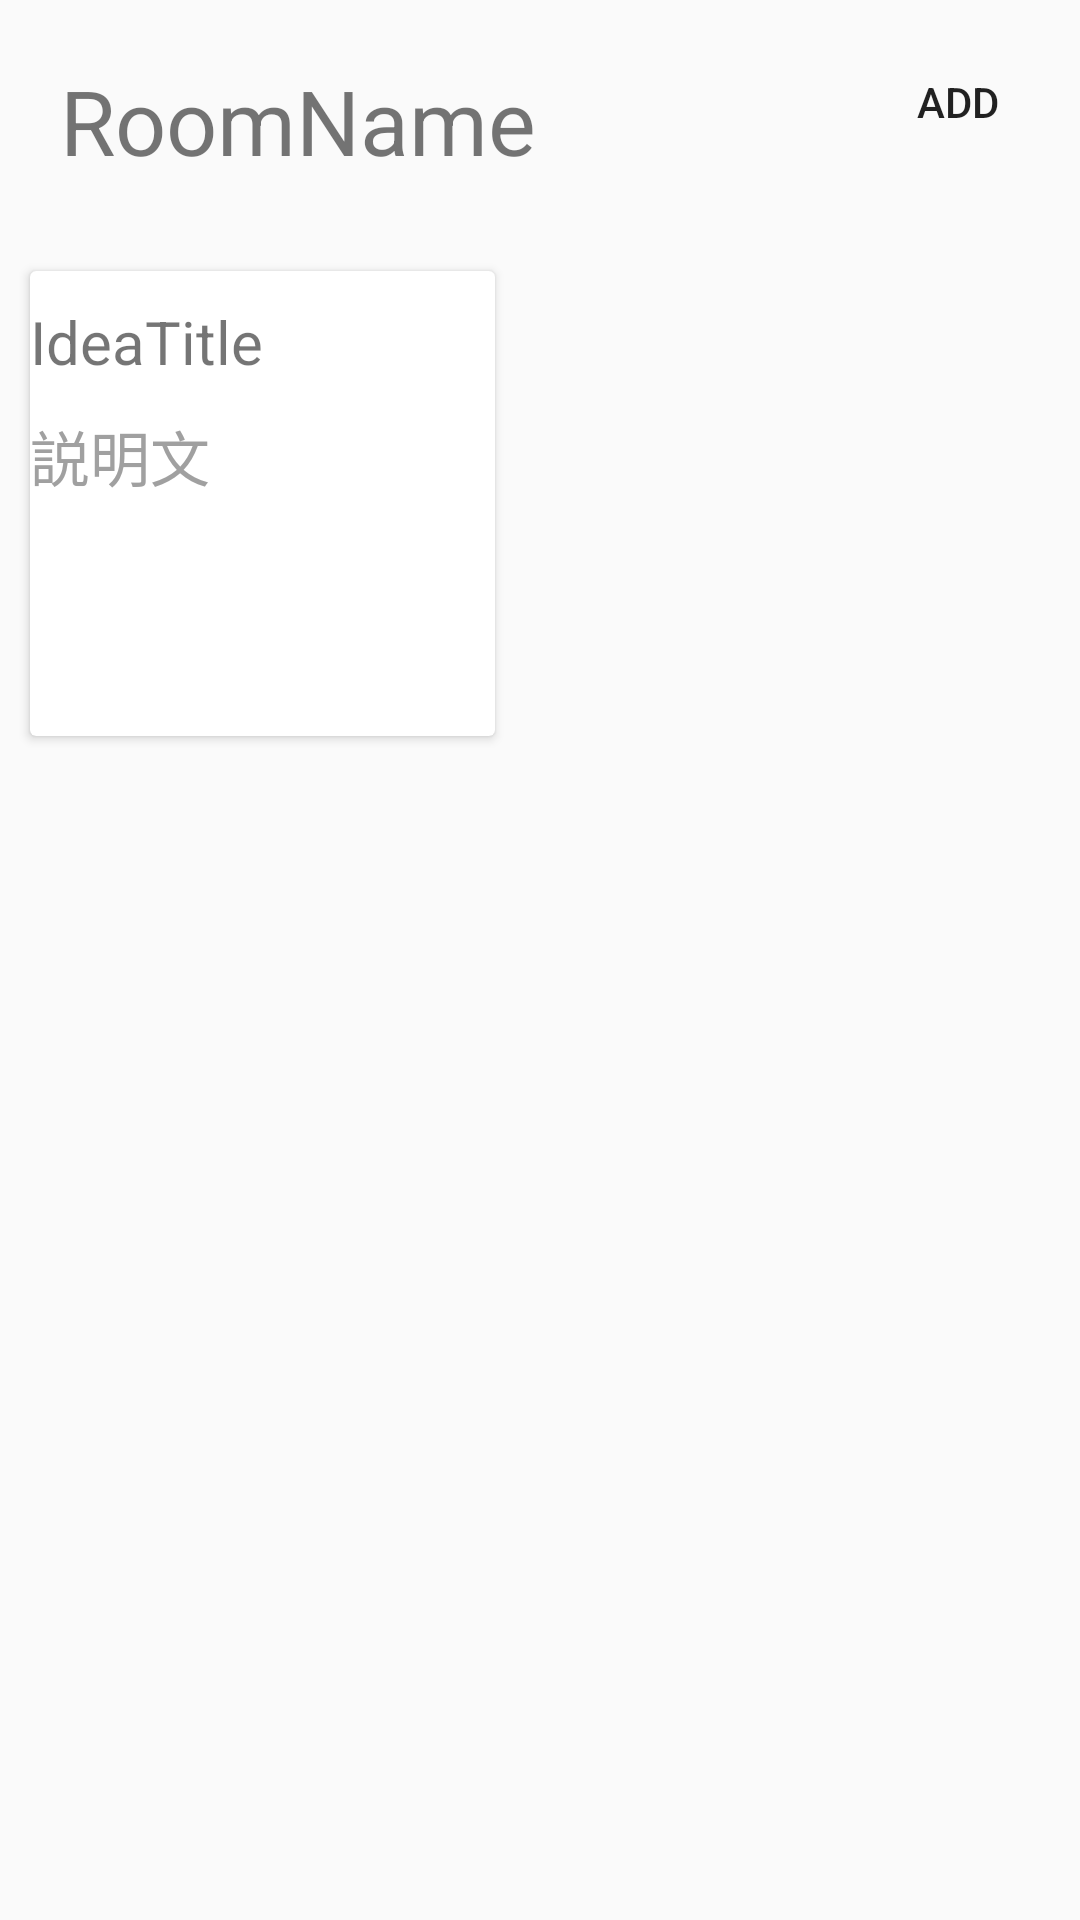

Layout XML and referenced resources for this Android screen:
<!-- AndroidManifest.xml: application theme AppTheme -->
<!-- res/layout/idea_list_layout.xml -->
<?xml version="1.0" encoding="utf-8"?>
<LinearLayout xmlns:android="http://schemas.android.com/apk/res/android"
    xmlns:app="http://schemas.android.com/apk/res-auto"
    android:orientation="vertical"
    android:layout_width="match_parent"
    android:layout_height="match_parent">

    <LinearLayout
        android:layout_width="fill_parent"
        android:layout_height="wrap_content"
        android:layout_margin="10dp"
        android:orientation="horizontal"
        >
    <TextView
        android:layout_width="wrap_content"
        android:layout_height="wrap_content"
        android:layout_margin="10dp"
        android:text="RoomName"
        android:textSize="30dp"
        />

    <Button
        android:id="@+id/add_button"
        android:layout_width="wrap_content"
        android:layout_height="wrap_content"
        android:text="add"
        android:layout_marginLeft="100dp"
        android:layout_gravity="left"
        android:elevation="5dp"
        android:background="@drawable/com_shamanland_fab_circle_normal"
        />
    </LinearLayout>

    <GridLayout
        android:layout_width="fill_parent"
        android:layout_height="fill_parent">

    <android.support.v7.widget.CardView
        card_view="http://schemas.android.com/apk/res-auto"
        android:id="@+id/card"
        android:elevation="5dp"
        android:layout_margin="10dp"
        android:layout_width="155dp"
        android:layout_height="155dp"
        >
        <LinearLayout
            android:layout_width="match_parent"
            android:layout_height="match_parent"
            android:orientation="vertical"
            >

            <TextView
                android:id="@+id/idea_title"
                android:layout_width="match_parent"
                android:layout_height="wrap_content"
                android:layout_marginTop="10dp"
                android:text="IdeaTitle"
                android:textSize="20sp" />

            <TextView
                android:id="@+id/ideaDetale"
                android:layout_width="match_parent"
                android:layout_height="wrap_content"
                android:layout_marginTop="10dp"
                android:text="説明文"
                android:textColor="#a0a0a0"
                android:textSize="20sp" />

        </LinearLayout>
    </android.support.v7.widget.CardView>

    </GridLayout>

</LinearLayout>
<!-- resources referenced by this layout -->
<resources>
  <style name="AppTheme" parent="Theme.AppCompat.Light.DarkActionBar">
          
          <item name="colorPrimary">@color/colorPrimary</item>
          <item name="colorPrimaryDark">@color/colorPrimaryDark</item>
          <item name="colorAccent">@color/colorAccent</item>
      </style>
  <!-- not gathered from this repository: default colours our renderer supplied (Android Studio template values) -->
  <color name="colorPrimary">#FF6200EE</color>
  <color name="colorPrimaryDark">#FF3700B3</color>
  <color name="colorAccent">#FF03DAC5</color>
</resources>
